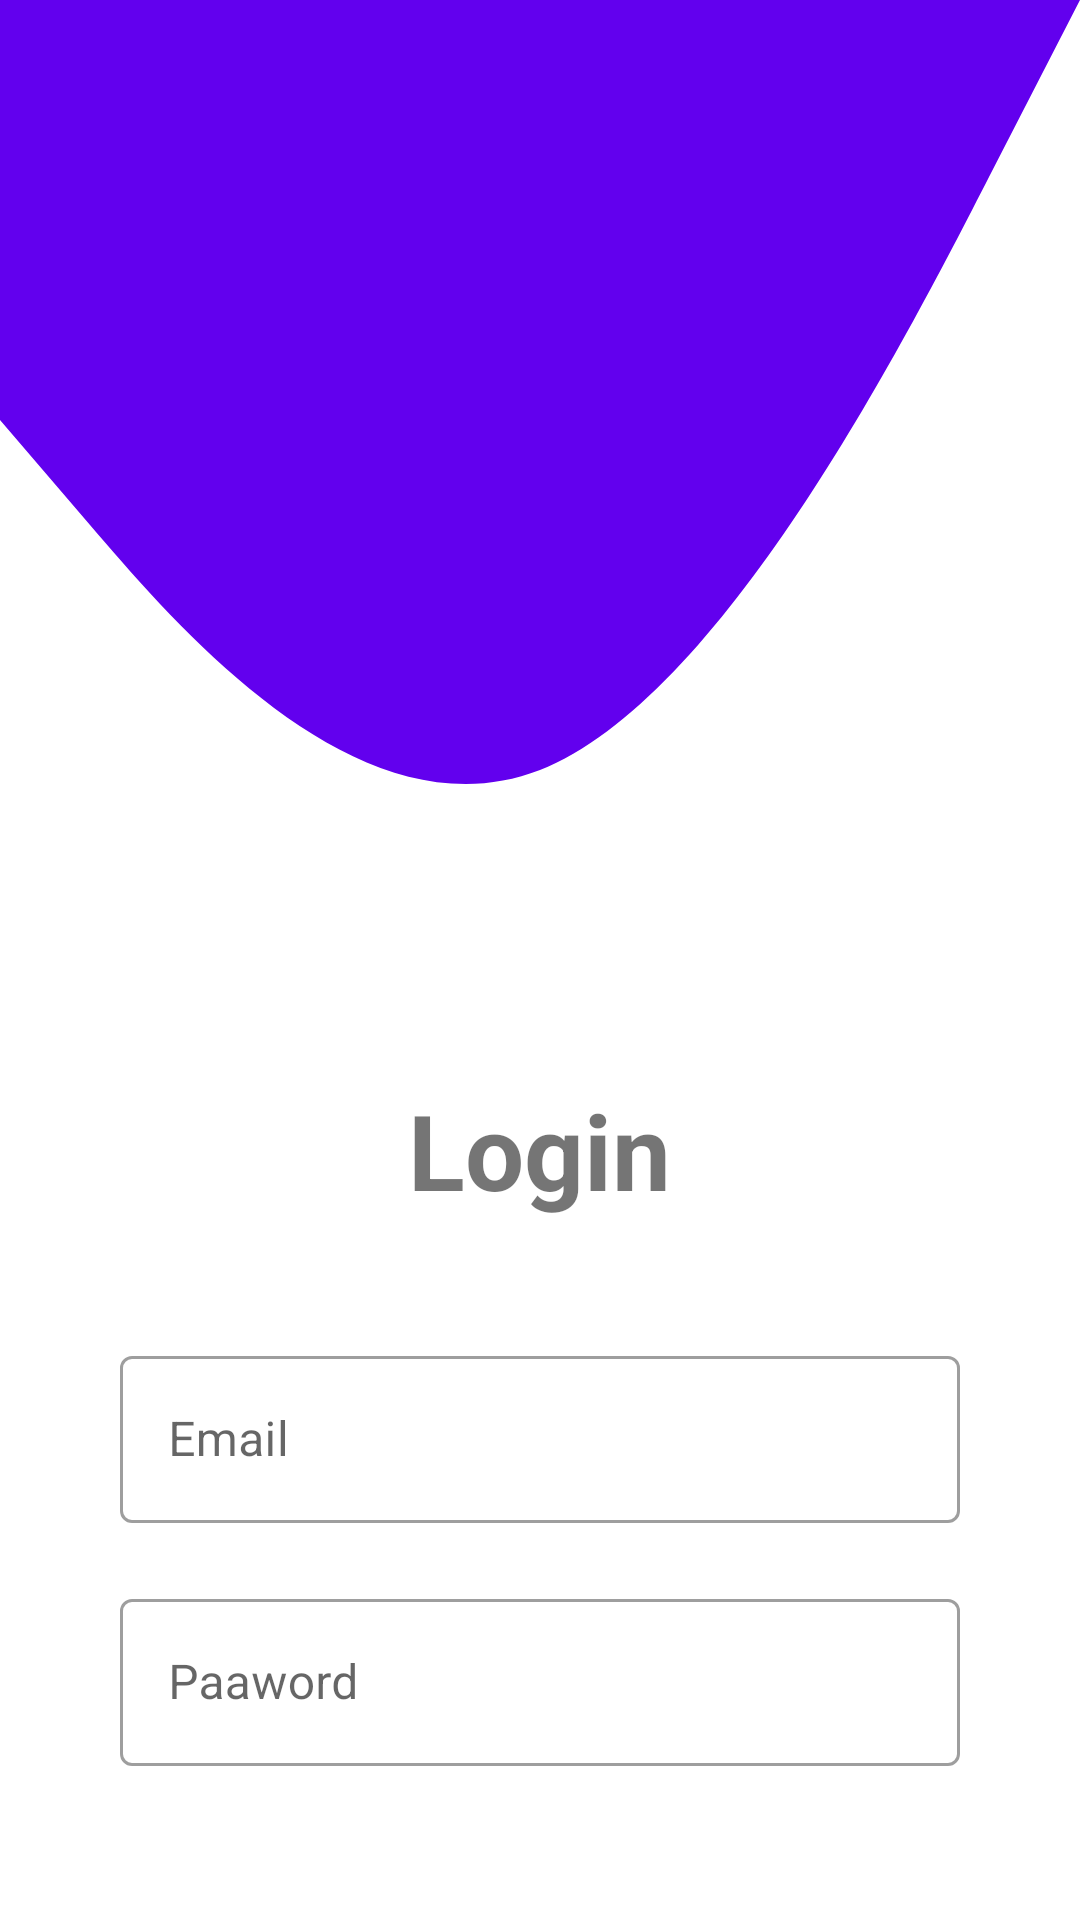

Here is an Android app screen rendered from its layout file. Give the layout XML and the strings, colors and styles it references.
<!-- AndroidManifest.xml: application theme Theme.ShowdataList -->
<!-- res/layout/activity_login2.xml -->
<?xml version="1.0" encoding="utf-8"?>
<LinearLayout
    xmlns:android="http://schemas.android.com/apk/res/android"
    xmlns:app="http://schemas.android.com/apk/res-auto"
    xmlns:tools="http://schemas.android.com/tools"
    android:layout_width="match_parent"
    android:layout_height="match_parent"
    android:orientation="vertical"
    tools:context=".loginActivity2">

    <ImageView
        android:layout_width="match_parent"
        android:layout_height="350dp"
        android:background="@drawable/wave__1_"
        android:elevation="25dp" />

    <LinearLayout
        android:layout_width="match_parent"
        android:layout_height="wrap_content"
        android:layout_marginHorizontal="20dp"
        android:background="@drawable/backgroundshape"
        android:padding="10dp"
        android:elevation="10dp"
        android:orientation="vertical">
    <com.google.android.material.textview.MaterialTextView
        android:layout_width="wrap_content"
        android:layout_height="wrap_content"
        android:text="Login"
        android:textStyle="bold"
        android:textSize="35sp"
        android:layout_gravity="center_horizontal"
        />
        <com.google.android.material.textfield.TextInputLayout
            android:layout_width="match_parent"
            android:layout_height="wrap_content"
            android:hint="Email"
            android:layout_marginTop="40dp"
            android:layout_marginHorizontal="10dp"
            style="@style/Widget.MaterialComponents.TextInputLayout.OutlinedBox"
            >
            <com.google.android.material.textfield.TextInputEditText
                android:layout_width="match_parent"
                android:layout_height="wrap_content"
                android:id="@+id/loginemail_id"
                android:inputType="text"
                />
        </com.google.android.material.textfield.TextInputLayout>

        <com.google.android.material.textfield.TextInputLayout
            android:layout_width="match_parent"
            android:layout_height="wrap_content"
            android:hint="Paaword"
            android:layout_marginHorizontal="10dp"
            android:layout_marginTop="20dp"
            style="@style/Widget.MaterialComponents.TextInputLayout.OutlinedBox"
            >
            <com.google.android.material.textfield.TextInputEditText
                android:layout_width="match_parent"
                android:layout_height="wrap_content"
                android:id="@+id/loginpassword_id"
                android:inputType="text"
                />
        </com.google.android.material.textfield.TextInputLayout>

        <com.google.android.material.button.MaterialButton
            android:layout_width="match_parent"
            android:layout_height="wrap_content"
            android:id="@+id/logintbtn_id"
            android:backgroundTint="#6200ee"
            android:layout_marginTop="35dp"
            android:background="@drawable/backgroundshape"
            android:layout_marginHorizontal="10dp"
            android:elevation="20dp"
            android:text="LOGIN"
            android:padding="10dp"
            />
        <LinearLayout
            android:layout_width="wrap_content"
            android:layout_height="wrap_content"
            android:layout_gravity="center"
            android:layout_marginTop="7dp"
            >
            <com.google.android.material.textview.MaterialTextView
                android:layout_width="wrap_content"
                android:layout_height="wrap_content"
                android:text="Don't have an account? "
                android:textSize="16sp"/>

            <com.google.android.material.textview.MaterialTextView
                android:layout_width="wrap_content"
                android:layout_height="wrap_content"
                android:id="@+id/signup_text_id"
                android:text=":Sign up"
                android:textColor="#6200ee"
                android:textStyle="bold"
                android:textSize="16sp"/>

        </LinearLayout>
    </LinearLayout>

</LinearLayout>
<!-- resources referenced by this layout -->
<resources>
  <!-- drawable wave__1_ (drawable) -->
  <vector xmlns:android="http://schemas.android.com/apk/res/android"
      android:width="1440dp"
      android:height="320dp"
      android:viewportWidth="1440"
      android:viewportHeight="320">
    <path
        android:pathData="M0,128L120,160C240,192 480,256 720,234.7C960,213 1200,107 1320,53.3L1440,0L1440,0L1320,0C1200,0 960,0 720,0C480,0 240,0 120,0L0,0Z"
        android:fillColor="#6200ee"/>
  </vector>
  <style name="Theme.ShowdataList" parent="Theme.MaterialComponents.DayNight.NoActionBar">
          
          <item name="colorPrimary">@color/purple_500</item>
          <item name="colorPrimaryVariant">@color/purple_700</item>
          <item name="colorOnPrimary">@color/white</item>
          
          <item name="colorSecondary">@color/teal_200</item>
          <item name="colorSecondaryVariant">@color/teal_700</item>
          <item name="colorOnSecondary">@color/black</item>
          
          <item name="android:statusBarColor">?attr/colorPrimaryVariant</item>
          
      </style>
  <!-- not gathered from this repository: default colours our renderer supplied (Android Studio template values) -->
  <color name="purple_500">#FF6200EE</color>
  <color name="purple_700">#FF3700B3</color>
  <color name="teal_200">#FF03DAC5</color>
  <color name="teal_700">#FF018786</color>
  <color name="black">#FF000000</color>
  <color name="white">#FFFFFFFF</color>
</resources>
